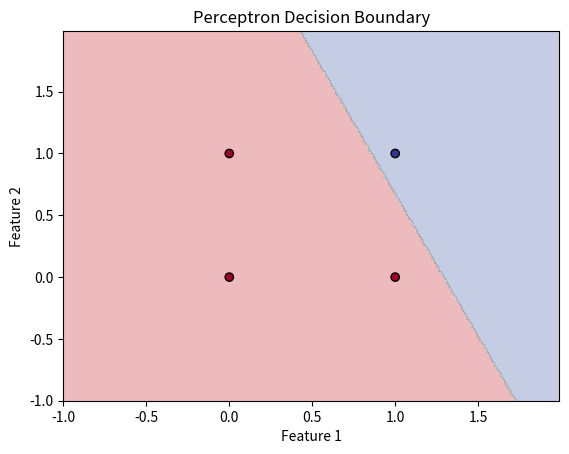

Here is the Python script that generated this plot:
import numpy as np
import matplotlib.pyplot as plt

class Perceptron(object):
      
      def __init__(self, eta=0.01, n_iter=50, random_state=1):
          self.eta = eta
          self.n_iter = n_iter
          self.random_state = random_state

      def fit(self, X, y):
          rgen = np.random.RandomState(self.random_state)
          self.w_ = rgen.normal(loc=0.0, scale=0.01,
                                size=1 + X.shape[1])
          self.errors_ = []
          for _ in range(self.n_iter):
              errors = 0
              for xi, target in zip(X, y):
                  update = self.eta * (target - self.predict(xi))
                  self.w_[1:] += update * xi
                  self.w_[0] += update
                  errors += int(update != 0.0)
              self.errors_.append(errors)
          return self

      def net_input(self, X):
          return np.dot(X, self.w_[1:]) + self.w_[0]

      def predict(self, X):
          return np.where(self.net_input(X) >= 0.0, 1, -1)


# Definir el conjunto de datos de entrada (X) y las etiquetas (y)
Xin = np.array([[0, 0], [0, 1], [1, 0], [1, 1]])
y = np.array([-1, -1, -1, 1])

# Crear una instancia de la clase Perceptron
ppn = Perceptron(eta=0.01, n_iter=50, random_state=1)

# Entrenar el modelo
ppn.fit(Xin, y)

# Imprimir los pesos ajustados y los errores durante el entrenamiento
print("Pesos ajustados:", ppn.w_[1])
print("Errores durante el entrenamiento:", ppn.errors_)
print("Sesgo (bias) ajustado:", ppn.w_[0])

# Hacer predicciones
print("Predicciones:", ppn.predict(Xin))


def plot_decision_boundary(perceptron, X, y):
    # Crear una malla de puntos
    x_min, x_max = X[:, 0].min() - 1, X[:, 0].max() + 1
    y_min, y_max = X[:, 1].min() - 1, X[:, 1].max() + 1
    xx, yy = np.meshgrid(np.arange(x_min, x_max, 0.01),
                         np.arange(y_min, y_max, 0.01))
    Z = perceptron.predict(np.c_[xx.ravel(), yy.ravel()])
    Z = Z.reshape(xx.shape)

    # Graficar la frontera de decisión y los puntos de datos
    plt.contourf(xx, yy, Z, alpha=0.3, cmap=plt.cm.RdYlBu)
    plt.scatter(X[:, 0], X[:, 1], c=y, edgecolor='k', marker='o', cmap=plt.cm.RdYlBu)
    plt.xlabel('Feature 1')
    plt.ylabel('Feature 2')
    plt.title('Perceptron Decision Boundary')
    plt.show()

# Usar la función de visualización
plot_decision_boundary(ppn, Xin, y)


